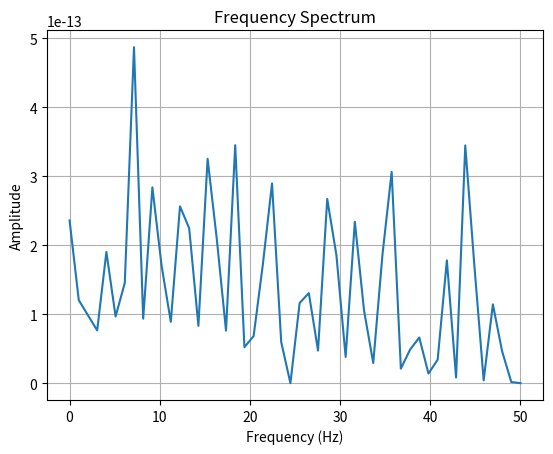

Recreate this plot in Python.
# # Fast Fourier Transform
# import numpy as np
# import matplotlib.pyplot as plt
# import scipy.fftpack as fftpack

# def sine(a,t):
#     return np.sin(np.pi*a*t)

# t = np.linspace(0,1,1000)
# y = 10*sine(400,t) + 5*sine(600,t) + 12*sine(800,t)

# # frequency vs phase spectrum

# Y = fftpack.fft(y)
# n = len(y)
# f = np.linspace(0,1,n)
# plt.plot(f,np.abs(Y))
# plt.show()


import numpy as np
import matplotlib.pyplot as plt

def fft(x):
    N = len(x)
    if N <= 1:
        return x
    even = fft(x[0::2])
    odd = fft(x[1::2])
    even = np.pad(even, (0, N - len(even)), 'constant')  # Zero-padding
    odd = np.pad(odd, (0, N - len(odd)), 'constant')     # Zero-padding
    T = [np.exp(-2j * np.pi * k / N) * odd[k] for k in range(N // 2)]
    return [even[k] + T[k] for k in range(N // 2)] + [even[k] - T[k] for k in range(N // 2)]

# Define the signal
def signal(t):
    return 10*np.sin(400*np.pi*t) + 5*np.sin(800*np.pi*t) + 12*np.sin(600*np.pi*t)

fs = 100  # Sampling frequency
T = 1/fs   # Sampling period
t = np.arange(0, 1, T)  # Time vector

# Compute the signal
y = signal(t)

# Compute the FFT
Y = fft(y)

# Compute the frequency axis
N = len(y)
frequencies = np.linspace(0.0, 1.0/(2.0*T), N//2)

# Plot the frequency spectrum
plt.plot(frequencies, 2.0/N * np.abs(Y[:N//2]))
plt.title('Frequency Spectrum')
plt.xlabel('Frequency (Hz)')
plt.ylabel('Amplitude')
plt.grid()
plt.show()